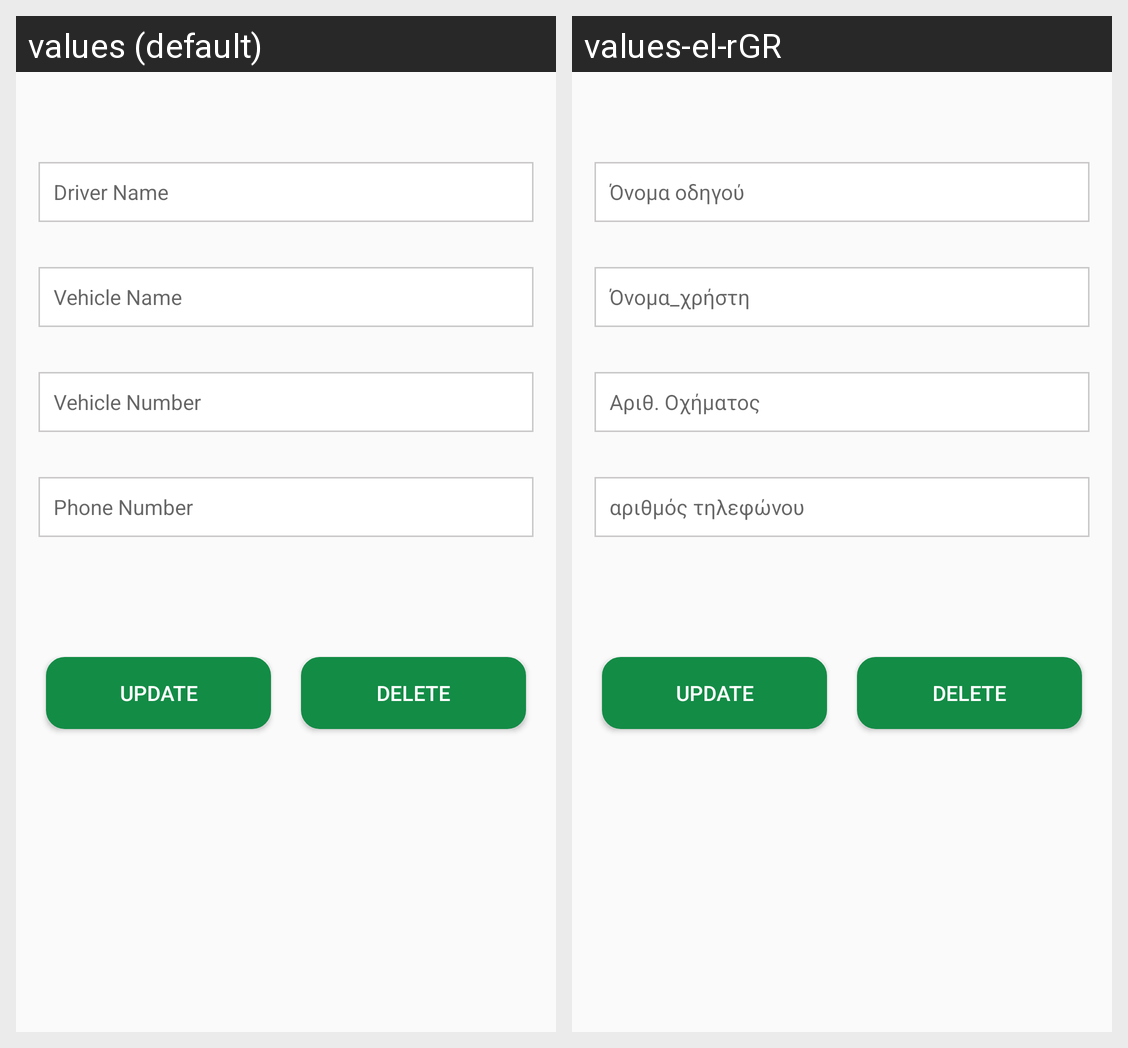

For this localized Android screen grid, give each drawn string resource with its value in every locale shown.
Android screen res/layout/activity_vehicalupate.xml rendered under 2 locales, left to right: values (default), values-el-rGR. Device: Nexus 5 (rendered at 1080×1920; each locale shown at half size, 540×960, under a caption strip naming it); theme AppTheme.
Strings drawn on this screen, with the default value and each locale's value (text and hints the layout hard-codes, and strings that could not be matched under every locale, appear in the picture but are not listed):

DriverName
  values: Driver Name
  values-el-rGR: Όνομα οδηγού

VehicleName
  values: Vehicle Name
  values-el-rGR: Όνομα_χρήστη

VehicleNo
  values: Vehicle Number
  values-el-rGR: Αριθ. Οχήματος

phoneno
  values: Phone Number
  values-el-rGR: αριθμός τηλεφώνου
